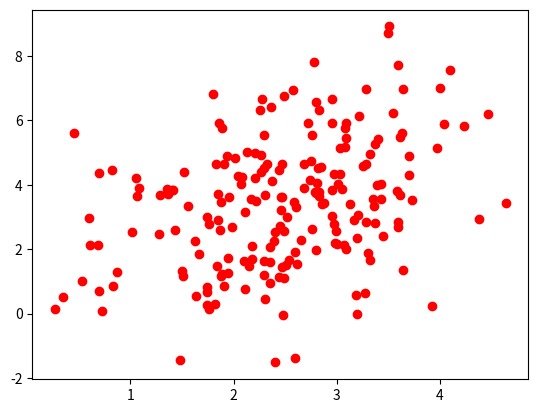
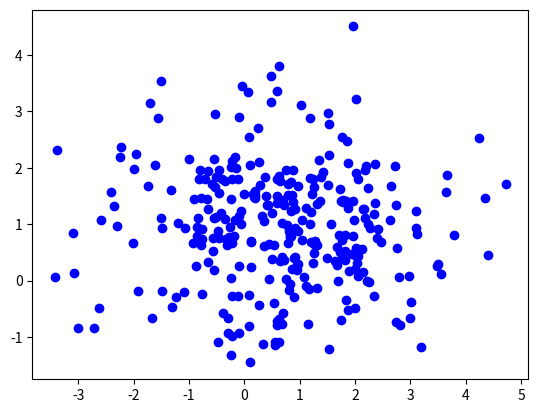
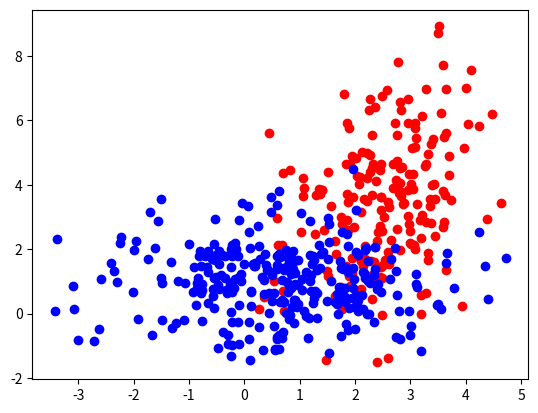

Write Python code to recreate these figures, in order. (Note: this script raises an exception after producing the figures.)
# *******************************************************
# Name: Lucas Liu
# UNI: yl3433
# hw5b module
# Assignment 6 Part 1
# ENGI E1006
# *******************************************************

import numpy as np
import matplotlib.pyplot as plt
from scipy.spatial import distance

'''mean1 = [2.5,3.5] 
covariance1 = [[1, 1], [1, 4.5] ]
sample1 = 300
data_set1 = np.random.multivariate_normal(mean1, covariance1, sample1)
print(data_set1.shape)

labels = np.arange(0,300)
labels.resize(300,1)
data_set1 = np.concatenate((labels, data_set1), 1)
print(data_set1)

mean2 = [.5, 1]
covariance2 = [[2, 0], [0, 1]]
data_set2 = np.random.multivariate_normal(mean2, covariance2, sample1)
print(data_set2.shape)'''

m1 = [2.5, 3.5]
m2 = [0.5, 1]
cov1 = [[1,1],[1,4.5]]
cov2 = [[2,0],[0,1]]
x1 = np.random.multivariate_normal(m1, cov1, 200)
x2 = np.random.multivariate_normal(m2, cov2, 300)

plt.plot(x1[:,0],x1[:,1], 'ro')
plt.show()

plt.plot(x2[:,0], x2[:,1], 'bo')
plt.show()

plt.plot(x1[:,0],x1[:,1],'ro',x2[:,0],x2[:,1],'bo')
plt.show()

labels1 = np.ones(200).reshape(200,1)
x1_labels = np.hstack((x1, labels1))
x1_labels.shape

labels2 = 2 * np.ones(300).reshape(300,1)
x2_labels = np.hstack((x2, labels2))
x2_labels.shape

data = np.vstack((x1_labels, x2_labels))

np.random.shuffle(data)

data[:,[0, 2]] = data[:,[2, 0]]

def NNclassifier(training, test):
    
    row_num = test.shape[0]
    order = np.zeros(row_num)
    
    
    d = distance.cdist(test[:, 1:], training[:, 1:],'euclidean')
    
    distance_order = d.argsort()
    distance_rank = distance_order[:, 0]
    
    
    for x in range(test.shape[0]):
        min_distance = distance_rank[x]
        order[x] = training[min_distance][0]
    
    order = order.reshape(row_num,1)
    
    
    
    '''for x in range(row_num):
        distance_list = np.zeros(row_num)
        
        for i in range(row_num):
            XA = test[x][1:]
            XA = XA.reshape(1,2)
            
            XB = training[x][1:]
            XB = XB.reshape(1,2)
            
           
            d = distance.cdist(XA, XB, 'euclidean')
            
            distance_list[i] = d

            distance_order = distance_list.argsort()
            min_d_index = distance_order[0] 
            order[x] = training[min_d_index][0]'''
            
    
    return order
    
def n_validator(data, p, classifier, *arg):
    n = data.shape[0]
    remainder = n % p
    sections = np.array([n//p]*p)
    sections[:remainder] = sections[:remainder] + 1
    
    k = 0
    score = 0
    for i in range(p):
        test = data[k:k+sections[i]]
        training = np.delete(data, range(k, k+sections[i]), 0)
        
        
        k = k + sections[i]
        
        labels = classifier(training, test)
        
        for x in range(labels.shape[0]):
            if labels[x] == test[x][0]:
                score += 1
    
    return score/n
#print(NNclassifier(data_set1, data_set2).shape)
with open('wdbc.txt', 'r') as infile:
    temp_data = []
    for line in infile:
        line = line.split()
        temp_data.append(line)
        
    temp_data = np.array(temp_data)
    temp_data = temp_data.astype(float)
    data_set = np.delete(temp_data, 0, 1)
    np.random.shuffle(data_set)


print(n_validator(data_set, 5, NNclassifier))

'''coords = np.array([(35.0456, -85.2672),
          (35.1174, -89.9711),
          (35.9728, -83.9422),
          (36.1667, -86.7833)])
          
a = distance.cdist(coords, coords, 'euclidean')
print(a)
print(a.argsort())   
            '''
def f(t):
    return t**2*np.exp(-t**2)
    
t=np.linspace(0,3,51)
y= f(t) # makes a numpy array
    
#plt.plot(t,y)
#plt.show()   

a = np.array([1,2,3])
b = a[:1]
print (b)            
            
            
